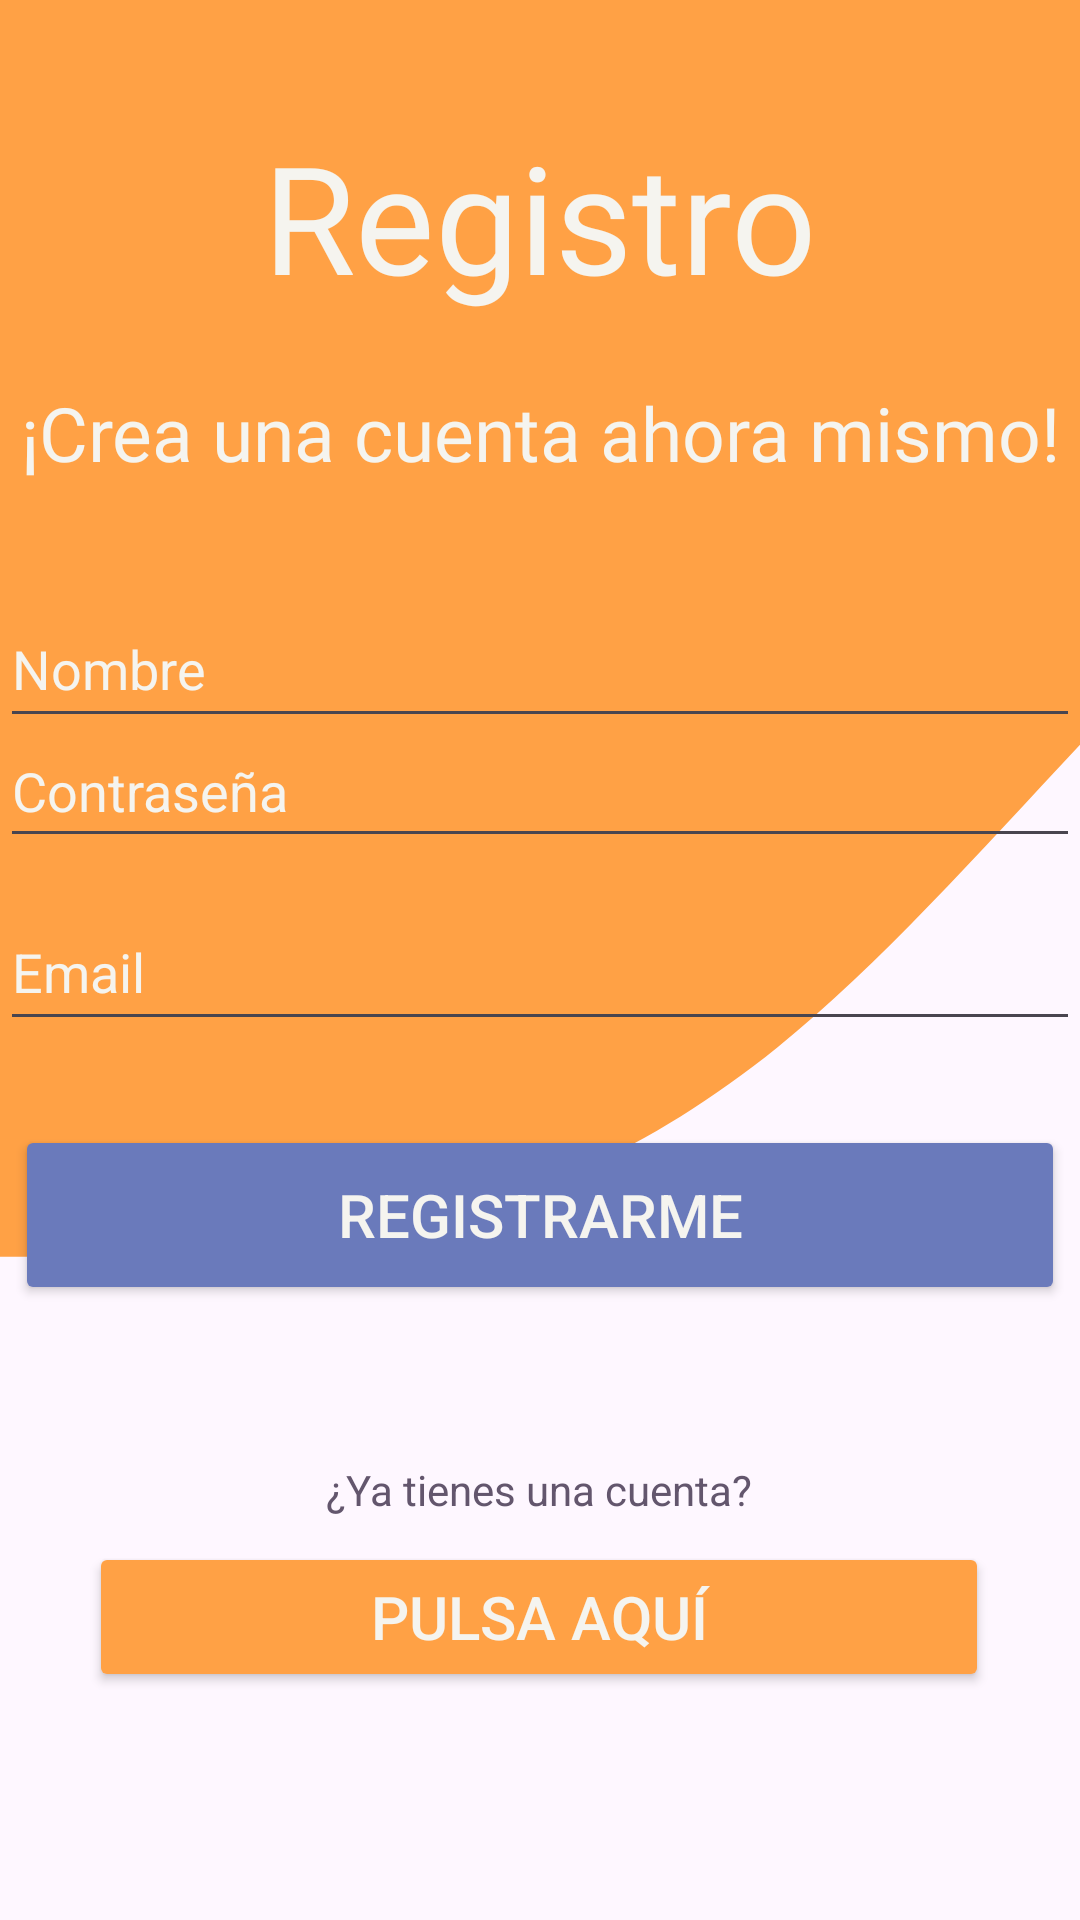

The Android layout XML behind this screen, and the referenced resources:
<!-- AndroidManifest.xml: application theme Theme.NexusProject_Android -->
<!-- res/layout/activity_register.xml -->
<?xml version="1.0" encoding="utf-8"?>
<androidx.constraintlayout.widget.ConstraintLayout xmlns:android="http://schemas.android.com/apk/res/android"
    xmlns:app="http://schemas.android.com/apk/res-auto"
    xmlns:tools="http://schemas.android.com/tools"
    android:id="@+id/main"
    android:layout_width="match_parent"
    android:layout_height="match_parent"
    android:background="@drawable/wave"
    tools:context=".RegisterActivity">

    <Button
        android:id="@+id/btnLoginRegister"
        android:layout_width="300dp"
        android:layout_height="50dp"
        android:layout_gravity="start"
        android:layout_marginBottom="76dp"
        android:backgroundTint="@color/orange"
        android:enabled="true"
        android:text="Pulsa aquí"
        android:textColor="@color/white"
        android:textSize="20sp"
        app:cornerRadius="5dp"
        app:layout_constraintBottom_toBottomOf="parent"
        app:layout_constraintEnd_toEndOf="parent"
        app:layout_constraintHorizontal_bias="0.495"
        app:layout_constraintStart_toStartOf="parent" />

    <Button
        android:id="@+id/btnRegisterPrincipal"
        android:layout_width="350dp"
        android:layout_height="60dp"
        android:layout_gravity="start"
        android:layout_marginBottom="52dp"
        android:backgroundTint="@color/blue"
        android:enabled="true"
        android:text="Registrarme"
        android:textColor="@color/white"
        android:textSize="20sp"
        app:cornerRadius="5dp"
        app:layout_constraintBottom_toTopOf="@+id/textView6"
        app:layout_constraintEnd_toEndOf="parent"
        app:layout_constraintHorizontal_bias="0.491"
        app:layout_constraintStart_toStartOf="parent" />

    <TextView
        android:id="@+id/textView5"
        android:layout_width="wrap_content"
        android:layout_height="wrap_content"
        android:layout_marginBottom="36dp"
        android:fontFamily="@font/pacifico"
        android:text="¡Crea una cuenta ahora mismo!"
        android:textColor="@color/white"
        android:textSize="25dp"
        app:layout_constraintBottom_toTopOf="@+id/txtNombreUsuarioRegister"
        app:layout_constraintEnd_toEndOf="parent"
        app:layout_constraintStart_toStartOf="parent" />

    <TextView
        android:id="@+id/textView6"
        android:layout_width="wrap_content"
        android:layout_height="wrap_content"
        android:layout_marginBottom="8dp"
        android:text="¿Ya tienes una cuenta?"
        android:textColor="@color/purple"
        app:layout_constraintBottom_toTopOf="@+id/btnLoginRegister"
        app:layout_constraintEnd_toEndOf="parent"
        app:layout_constraintHorizontal_bias="0.498"
        app:layout_constraintStart_toStartOf="parent" />

    <EditText
        android:id="@+id/txtEmailRegister"
        android:layout_width="360dp"
        android:layout_height="49dp"
        android:layout_marginBottom="28dp"
        android:autofillHints="@string/prompt_email"
        android:hint="@string/prompt_email"
        android:inputType="textEmailAddress"
        android:selectAllOnFocus="true"
        android:textColor="@color/white"
        android:textColorHint="@color/white"
        app:layout_constraintBottom_toTopOf="@+id/btnRegisterPrincipal"
        app:layout_constraintEnd_toEndOf="parent"
        app:layout_constraintHorizontal_bias="0.509"
        app:layout_constraintStart_toStartOf="parent" />

    <EditText
        android:id="@+id/txtNombreUsuarioRegister"
        android:layout_width="360dp"
        android:layout_height="49dp"
        android:layout_marginTop="220dp"
        android:autofillHints="Nombre"
        android:hint="Nombre"
        android:inputType="textEmailAddress"
        android:selectAllOnFocus="true"
        android:textColor="@color/white"
        android:textColorHint="@color/white"
        app:layout_constraintBottom_toTopOf="@+id/txtContraseñaRegister"
        app:layout_constraintEnd_toEndOf="parent"
        app:layout_constraintStart_toStartOf="parent"
        app:layout_constraintTop_toTopOf="parent"
        app:layout_constraintVertical_bias="0.75" />

    <EditText
        android:id="@+id/txtContraseñaRegister"
        android:layout_width="360dp"
        android:layout_height="48dp"
        android:layout_marginBottom="12dp"
        android:autofillHints="Contraseña"
        android:hint="Contraseña"
        android:imeActionLabel="@string/action_sign_in_short"
        android:imeOptions="actionDone"
        android:inputType="textPassword"
        android:selectAllOnFocus="true"
        android:textColor="@color/white"
        android:textColorHint="@color/white"
        app:layout_constraintBottom_toTopOf="@+id/txtEmailRegister"
        app:layout_constraintEnd_toEndOf="parent"
        app:layout_constraintStart_toStartOf="parent" />

    <TextView
        android:id="@+id/textView7"
        android:layout_width="wrap_content"
        android:layout_height="wrap_content"
        android:layout_marginTop="24dp"
        android:fontFamily="@font/lobster"
        android:text="Registro"
        android:textColor="@color/white"
        android:textSize="50sp"
        app:layout_constraintBottom_toTopOf="@+id/textView5"
        app:layout_constraintEnd_toEndOf="parent"
        app:layout_constraintStart_toStartOf="parent"
        app:layout_constraintTop_toTopOf="parent"
        app:layout_constraintVertical_bias="0.4" />
</androidx.constraintlayout.widget.ConstraintLayout>
<!-- resources referenced by this layout -->
<resources>
  <color name="blue">#6A7ABB</color>
  <color name="orange">#FFA145</color>
  <color name="purple">#63566D</color>
  <color name="white">#F5F4EF</color>
  <!-- drawable wave (drawable) -->
  <vector xmlns:android="http://schemas.android.com/apk/res/android"
      android:width="1440dp"
      android:height="320dp"
      android:viewportWidth="400"
      android:viewportHeight="440">
    <path
        android:pathData="M0,288L48,288C96,288 192,288 288,240C384,192 480,96 576,96C672,96 768,192 864,224C960,256 1056,224 1152,181.3C1248,139 1344,85 1392,58.7L1440,32L1440,0L1392,0C1344,0 1248,0 1152,0C1056,0 960,0 864,0C768,0 672,0 576,0C480,0 384,0 288,0C192,0 96,0 48,0L0,0Z"
        android:fillColor="#FFA145"/>
  </vector>
  <string name="action_sign_in_short">Sign in</string>
  <string name="prompt_email">Email</string>
  <style name="Theme.NexusProject_Android" parent="Base.Theme.NexusProject_Android" />
  <style name="Base.Theme.NexusProject_Android" parent="Theme.Material3.DayNight.NoActionBar">
          
          
      </style>
</resources>
